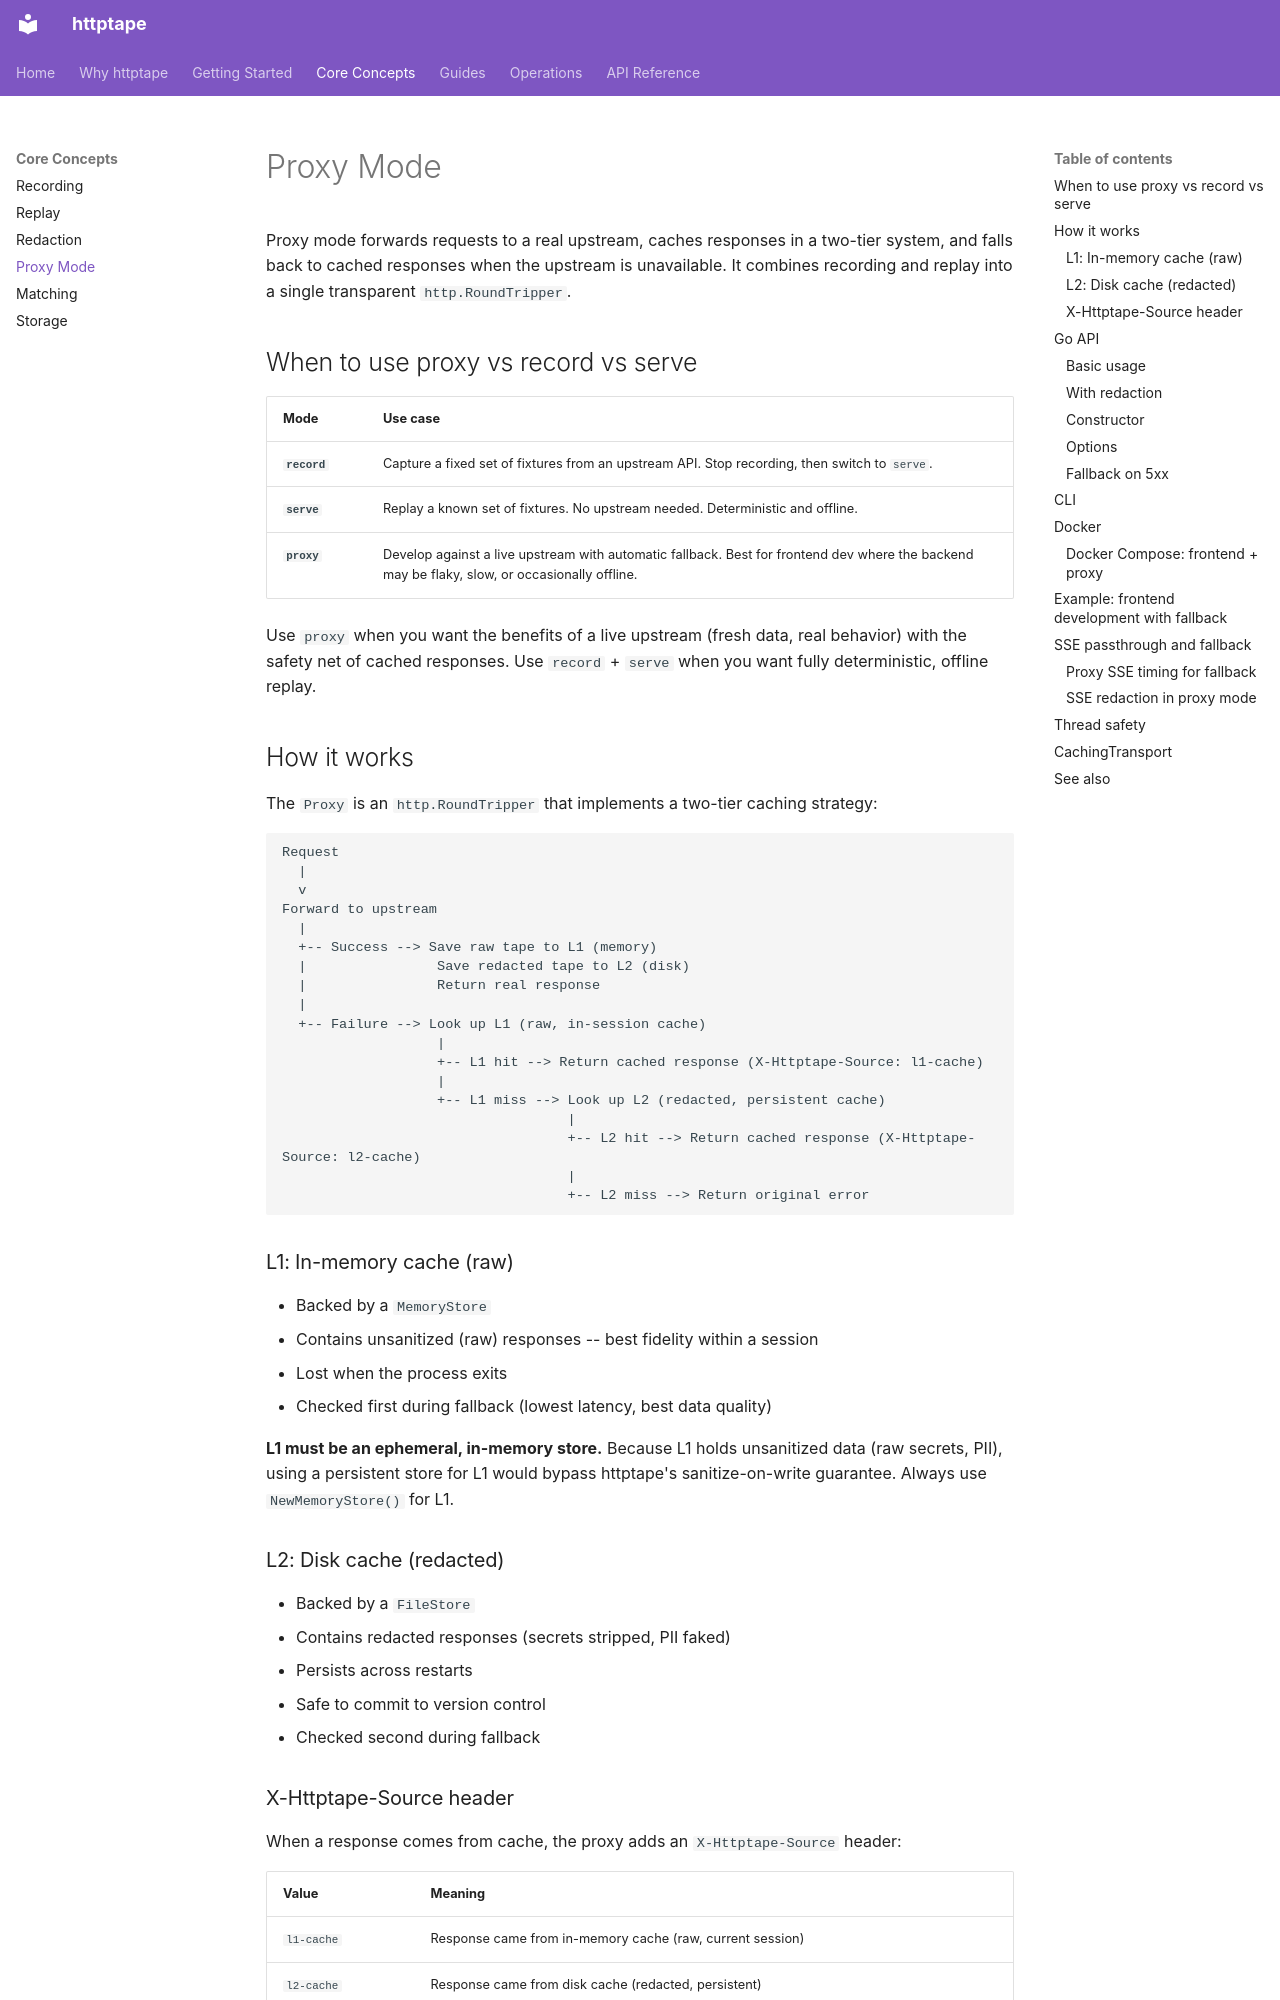

repository: httptape/httptape · page: proxy/index.html · generator: mkdocs

# Proxy Mode

Proxy mode forwards requests to a real upstream, caches responses in a two-tier system, and falls back to cached responses when the upstream is unavailable. It combines recording and replay into a single transparent `http.RoundTripper`.

## When to use proxy vs record vs serve

| Mode | Use case |
|------|----------|
| **`record`** | Capture a fixed set of fixtures from an upstream API. Stop recording, then switch to `serve`. |
| **`serve`** | Replay a known set of fixtures. No upstream needed. Deterministic and offline. |
| **`proxy`** | Develop against a live upstream with automatic fallback. Best for frontend dev where the backend may be flaky, slow, or occasionally offline. |

Use `proxy` when you want the benefits of a live upstream (fresh data, real behavior) with the safety net of cached responses. Use `record` + `serve` when you want fully deterministic, offline replay.

## How it works

The `Proxy` is an `http.RoundTripper` that implements a two-tier caching strategy:

```
Request
  |
  v
Forward to upstream
  |
  +-- Success --> Save raw tape to L1 (memory)
  |                Save redacted tape to L2 (disk)
  |                Return real response
  |
  +-- Failure --> Look up L1 (raw, in-session cache)
                   |
                   +-- L1 hit --> Return cached response (X-Httptape-Source: l1-cache)
                   |
                   +-- L1 miss --> Look up L2 (redacted, persistent cache)
                                   |
                                   +-- L2 hit --> Return cached response (X-Httptape-Source: l2-cache)
                                   |
                                   +-- L2 miss --> Return original error
```

### L1: In-memory cache (raw)

- Backed by a `MemoryStore`
- Contains unsanitized (raw) responses -- best fidelity within a session
- Lost when the process exits
- Checked first during fallback (lowest latency, best data quality)

**L1 must be an ephemeral, in-memory store.** Because L1 holds unsanitized data (raw secrets, PII), using a persistent store for L1 would bypass httptape's sanitize-on-write guarantee. Always use `NewMemoryStore()` for L1.

### L2: Disk cache (redacted)

- Backed by a `FileStore`
- Contains redacted responses (secrets stripped, PII faked)
- Persists across restarts
- Safe to commit to version control
- Checked second during fallback
